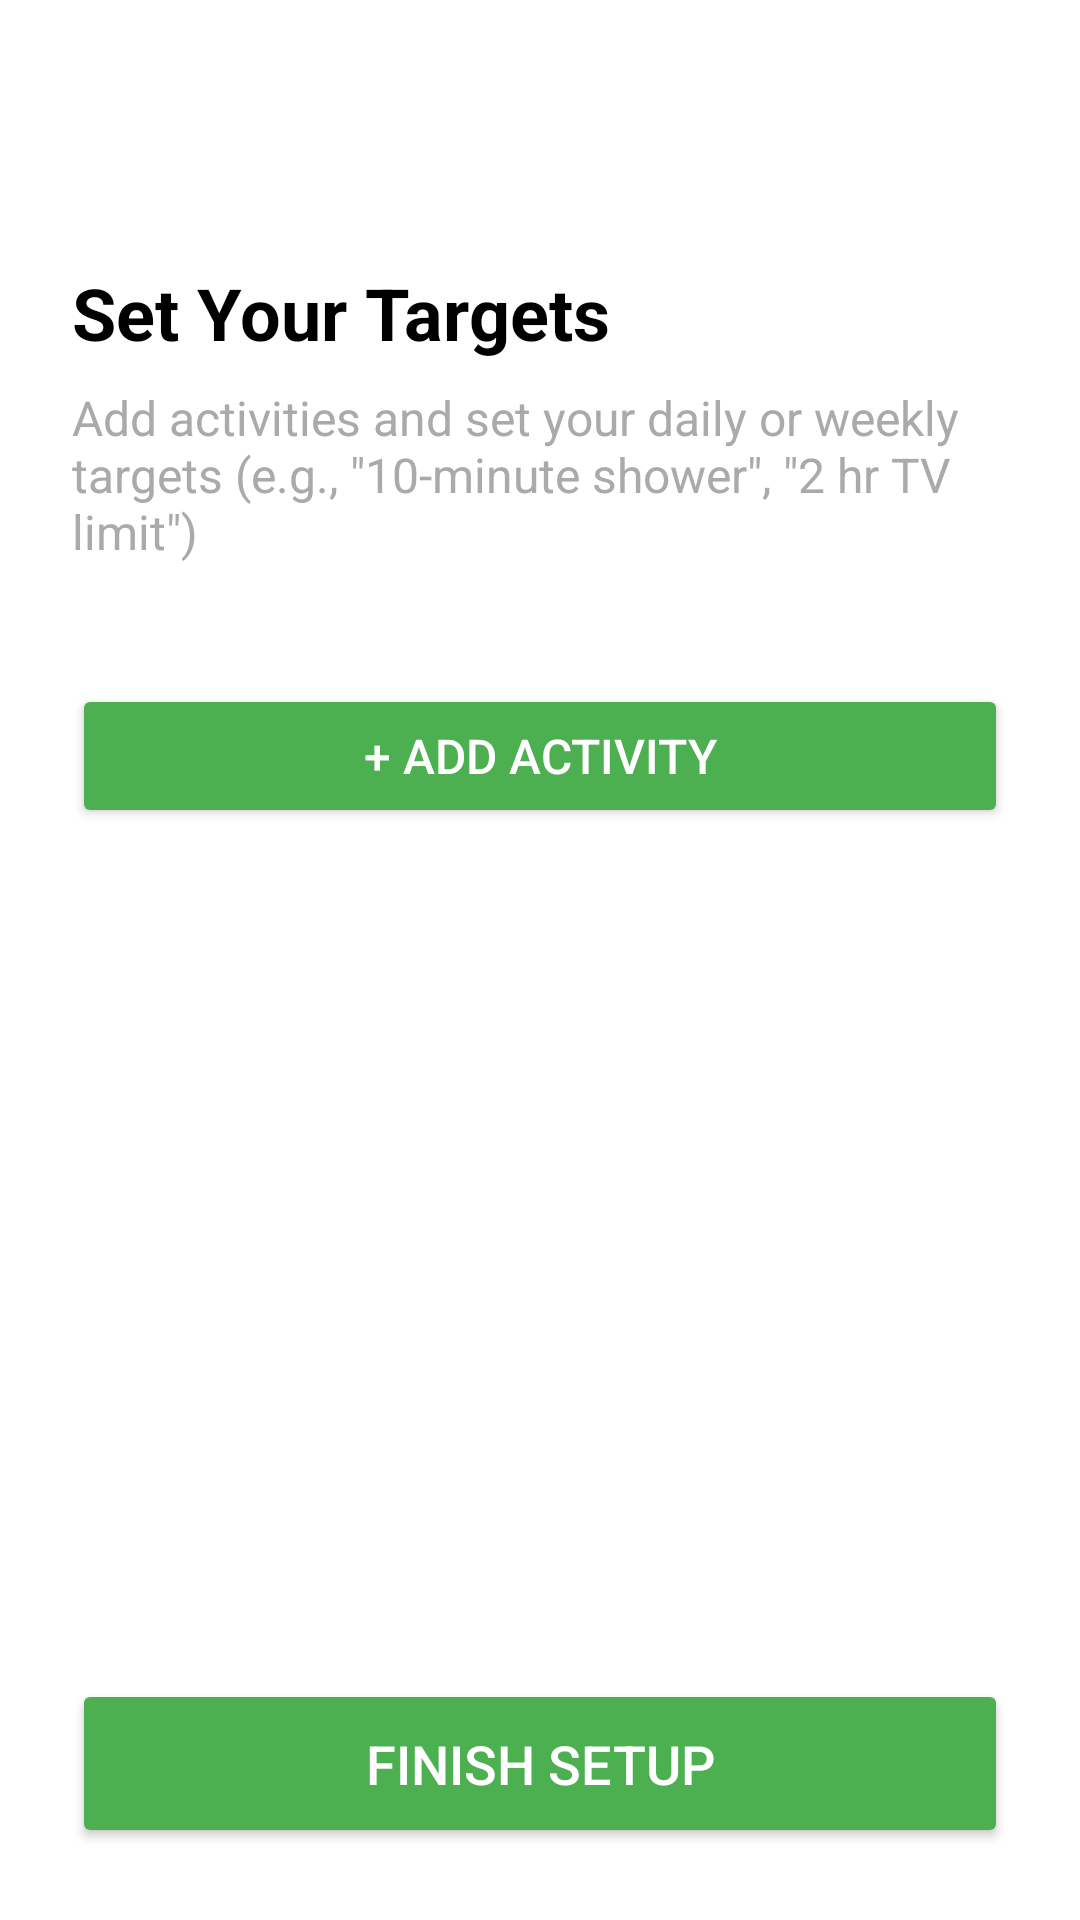

Here is an Android app screen rendered from its layout file. Give the layout XML and the strings, colors and styles it references.
<!-- AndroidManifest.xml: application theme Theme.UsageTracker -->
<!-- res/layout/activity_activity_setup.xml -->
<?xml version="1.0" encoding="utf-8"?>
<LinearLayout xmlns:android="http://schemas.android.com/apk/res/android"
    xmlns:app="http://schemas.android.com/apk/res-auto"
    android:layout_width="match_parent"
    android:layout_height="match_parent"
    android:orientation="vertical"
    android:background="@android:color/white">

    <com.google.android.material.appbar.AppBarLayout
        android:layout_width="match_parent"
        android:layout_height="wrap_content"
        android:theme="@style/ThemeOverlay.AppCompat.Dark.ActionBar">

        <androidx.appcompat.widget.Toolbar
            android:id="@+id/toolbar"
            android:layout_width="match_parent"
            android:layout_height="?attr/actionBarSize"
            android:background="@android:color/white"
            android:titleTextColor="@android:color/black"
            app:titleTextColor="@android:color/black"
            app:popupTheme="@style/ThemeOverlay.AppCompat.Light" />

    </com.google.android.material.appbar.AppBarLayout>

    <ScrollView
        android:layout_width="match_parent"
        android:layout_height="0dp"
        android:layout_weight="1"
        android:padding="24dp">

        <LinearLayout
            android:layout_width="match_parent"
            android:layout_height="wrap_content"
            android:orientation="vertical">

            <TextView
                android:layout_width="wrap_content"
                android:layout_height="wrap_content"
                android:text="Set Your Targets"
                android:textSize="24sp"
                android:textStyle="bold"
                android:textColor="@android:color/black"
                android:layout_marginBottom="8dp" />

            <TextView
                android:layout_width="wrap_content"
                android:layout_height="wrap_content"
                android:text="Add activities and set your daily or weekly targets (e.g., &quot;10-minute shower&quot;, &quot;2 hr TV limit&quot;)"
                android:textSize="16sp"
                android:textColor="@android:color/darker_gray"
                android:layout_marginBottom="24dp" />

            <LinearLayout
                android:id="@+id/activitiesContainer"
                android:layout_width="match_parent"
                android:layout_height="wrap_content"
                android:orientation="vertical" />

            <Button
                android:id="@+id/addActivityButton"
                android:layout_width="match_parent"
                android:layout_height="wrap_content"
                android:text="+ Add Activity"
                android:textSize="16sp"
                android:padding="12dp"
                android:layout_marginTop="16dp"
                android:backgroundTint="#4CAF50"
                android:textColor="@android:color/white" />

        </LinearLayout>
    </ScrollView>

    <Button
        android:id="@+id/finishButton"
        android:layout_width="match_parent"
        android:layout_height="wrap_content"
        android:text="Finish Setup"
        android:textSize="18sp"
        android:padding="16dp"
        android:layout_margin="24dp"
        android:backgroundTint="#4CAF50"
        android:textColor="@android:color/white" />

</LinearLayout>
<!-- resources referenced by this layout -->
<resources>
  <style name="Theme.UsageTracker" parent="Base.Theme.UsageTracker" />
  <style name="Base.Theme.UsageTracker" parent="Theme.Material3.DayNight.NoActionBar">
          
          
      </style>
</resources>
